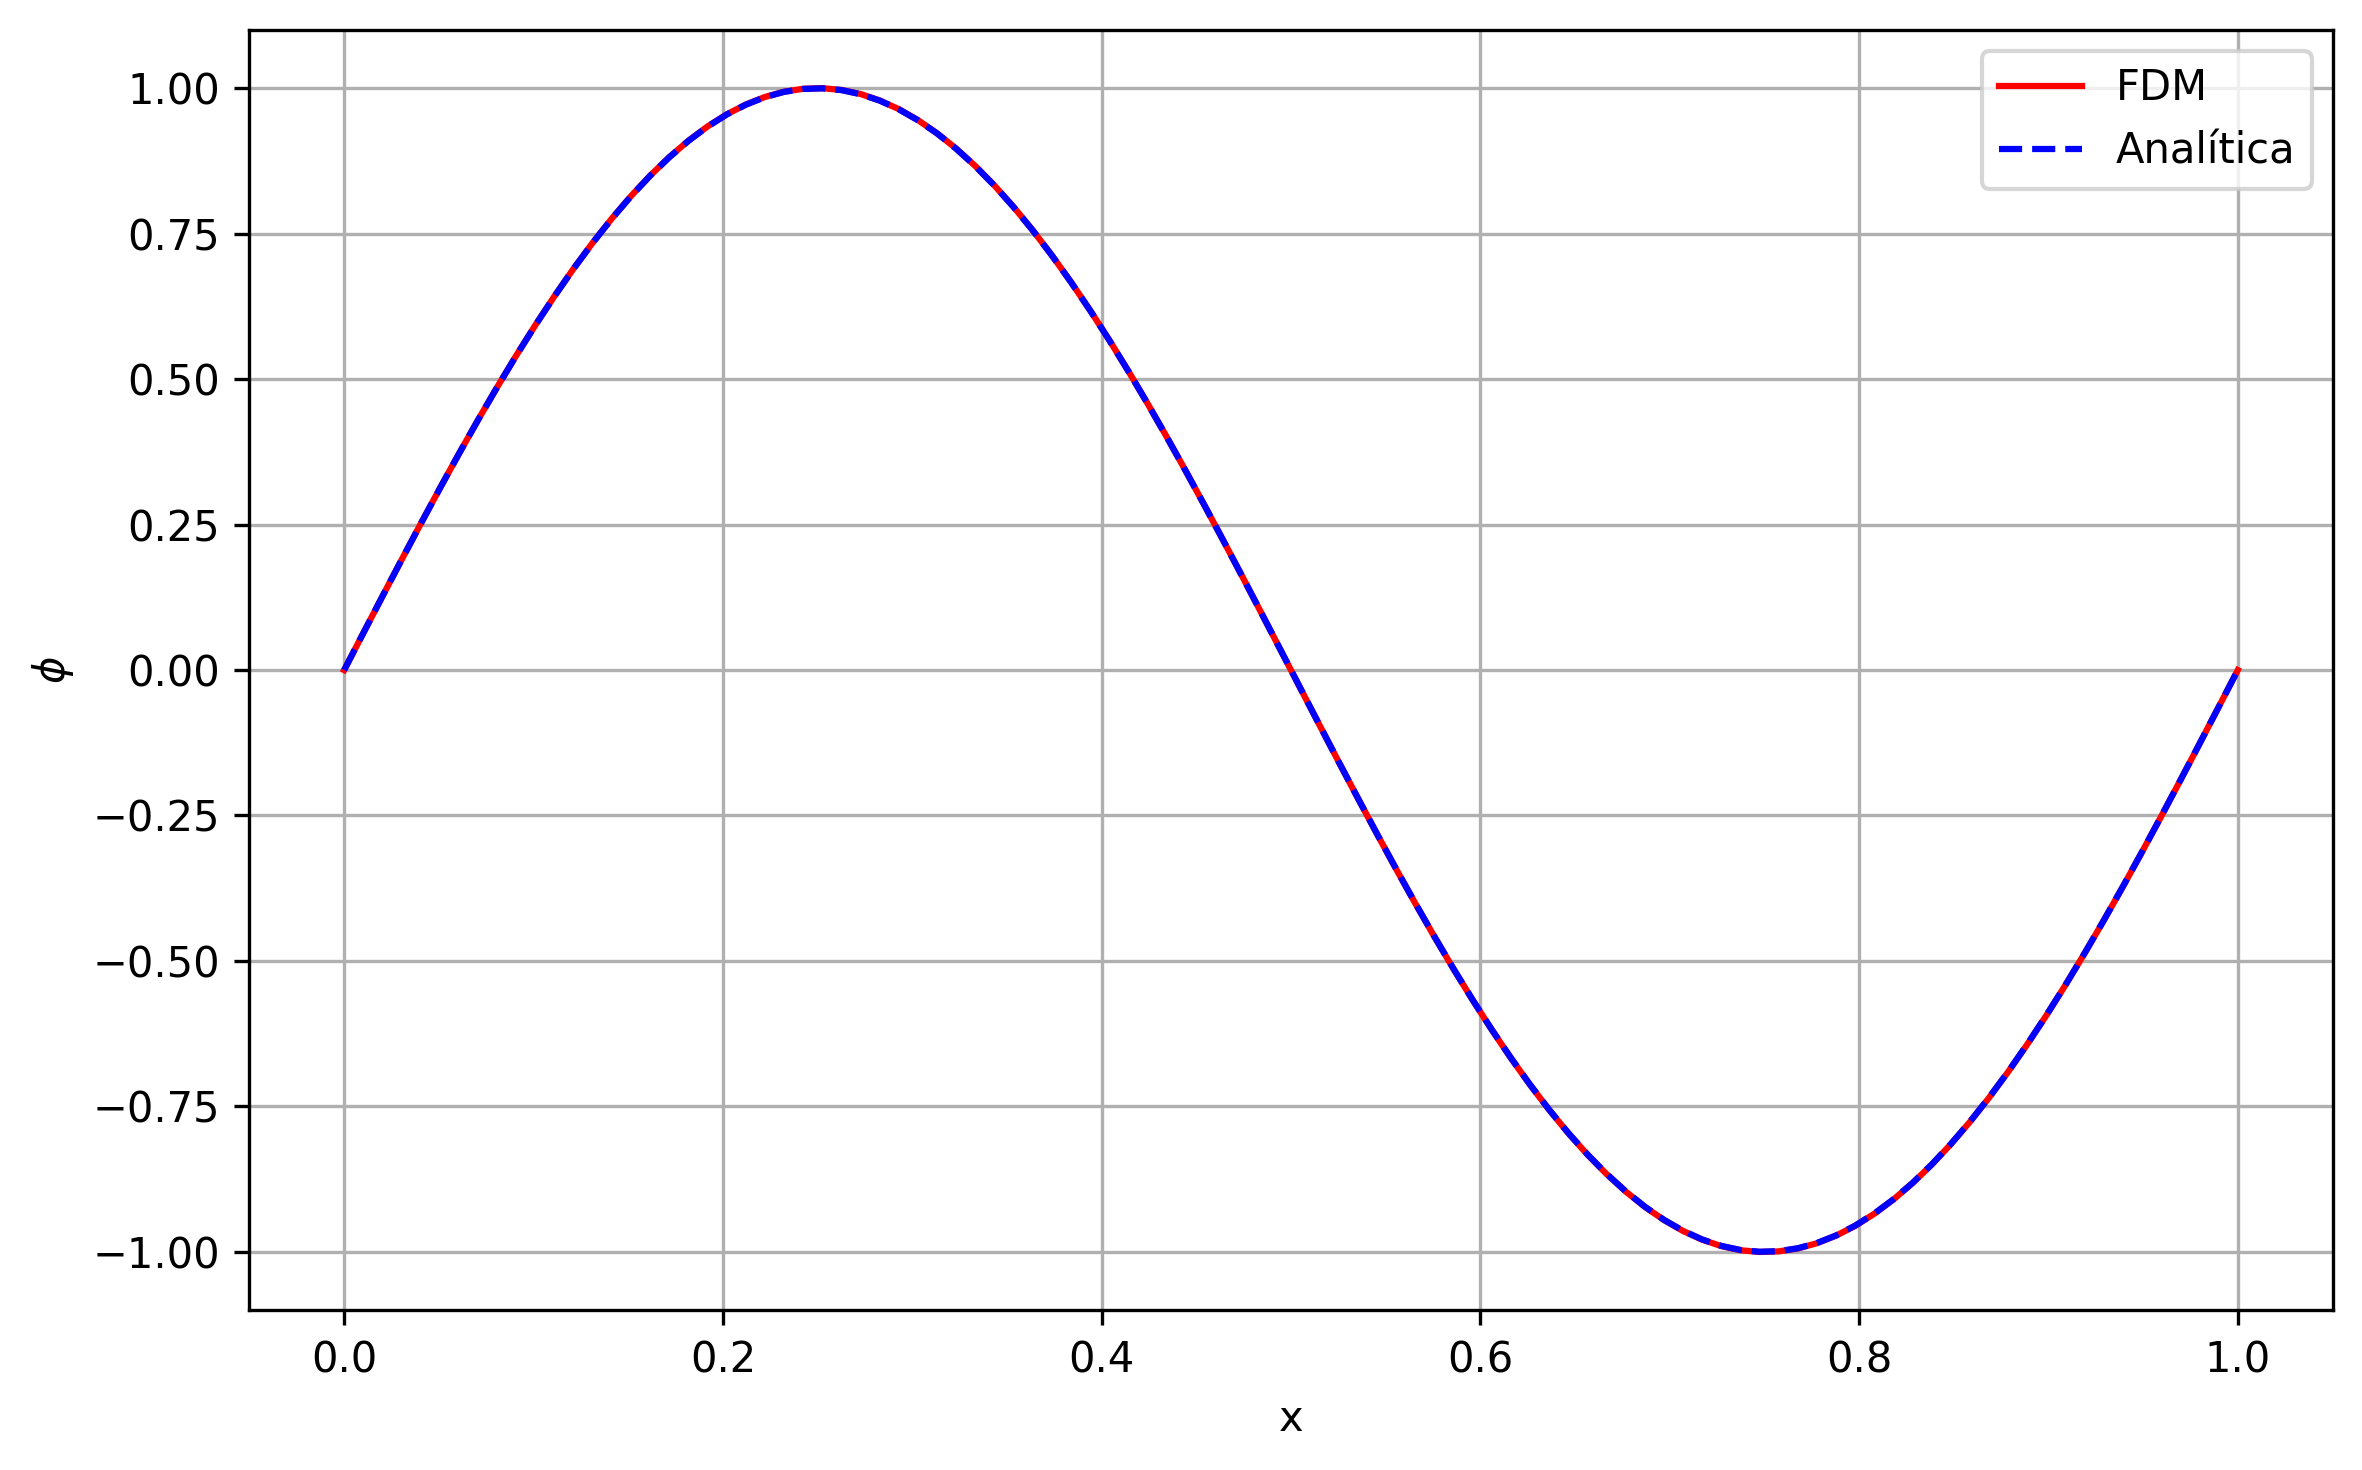

The table this chart was drawn from, first rows:
x, phi_fdm, phi_exact, error_abs
0.0, 1.1226726703588853e-13, 0.0, 1.1226726703588853e-13
0.0101, 0.06345, 0.06342, 2.1714619692719817e-05
0.0202, 0.1266, 0.1266, 4.3131912936089645e-05
0.0303, 0.1893, 0.1893, 6.416563996158864e-05
0.0404, 0.2512, 0.2511, 8.47311053741584e-05
0.05051, 0.3121, 0.312, 0.0001047
0.06061, 0.3718, 0.3717, 0.0001241
0.07071, 0.4299, 0.4298, 0.0001428
0.08081, 0.4864, 0.4862, 0.0001607
0.09091, 0.5408, 0.5406, 0.0001777
0.101, 0.5931, 0.5929, 0.0001938
0.1111, 0.643, 0.6428, 0.0002089
0.1212, 0.6903, 0.6901, 0.000223
0.1313, 0.7348, 0.7346, 0.000236
0.1414, 0.7764, 0.7761, 0.0002478
0.1515, 0.8148, 0.8146, 0.0002583
0.1616, 0.85, 0.8497, 0.0002677
0.1717, 0.8817, 0.8815, 0.0002757
0.1818, 0.9099, 0.9096, 0.0002825
0.1919, 0.9344, 0.9341, 0.0002879
0.202, 0.9552, 0.9549, 0.0002919
0.2121, 0.9721, 0.9718, 0.0002945
0.2222, 0.9851, 0.9848, 0.0002957
0.2323, 0.9941, 0.9938, 0.0002956
0.2424, 0.9992, 0.9989, 0.000294
0.2525, 1, 0.9999, 0.000291
0.2626, 0.9971, 0.9969, 0.0002867
0.2727, 0.9901, 0.9898, 0.000281
0.2828, 0.9791, 0.9788, 0.0002739
0.2929, 0.9641, 0.9638, 0.0002656
0.303, 0.9453, 0.945, 0.0002559
0.3131, 0.9226, 0.9224, 0.0002451
0.3232, 0.8962, 0.896, 0.000233
0.3333, 0.8662, 0.866, 0.0002197
0.3434, 0.8328, 0.8326, 0.0002054
0.3535, 0.796, 0.7958, 0.0001901
0.3636, 0.7559, 0.7557, 0.0001737
0.3737, 0.7129, 0.7127, 0.0001565
0.3838, 0.6669, 0.6668, 0.0001384
0.3939, 0.6183, 0.6182, 0.0001196
0.404, 0.5672, 0.5671, 0.0001
0.4141, 0.5138, 0.5137, 7.987158059441501e-05
0.4242, 0.4583, 0.4582, 5.918679948130334e-05
0.4343, 0.401, 0.4009, 3.805380478888454e-05
0.4444, 0.342, 0.342, 1.6557691627561155e-05
0.4545, 0.2817, 0.2817, 5.214982742196561e-06
0.4646, 0.2203, 0.2203, 2.7176547444413002e-05
0.4747, 0.158, 0.158, 4.923857100969098e-05
0.4848, 0.09498, 0.09506, 7.131221745663996e-05
0.4949, 0.03163, 0.03173, 9.330860400001001e-05
0.5051, -0.03184, -0.03173, 0.0001151
0.5152, -0.09519, -0.09506, 0.0001367
0.5253, -0.1582, -0.158, 0.000158
0.5354, -0.2205, -0.2203, 0.0001788
0.5455, -0.2819, -0.2817, 0.0001991
0.5556, -0.3422, -0.342, 0.0002188
0.5657, -0.4012, -0.4009, 0.0002378
0.5758, -0.4585, -0.4582, 0.0002561
0.5859, -0.514, -0.5137, 0.0002736
0.596, -0.5674, -0.5671, 0.0002901
... 40 more rows
